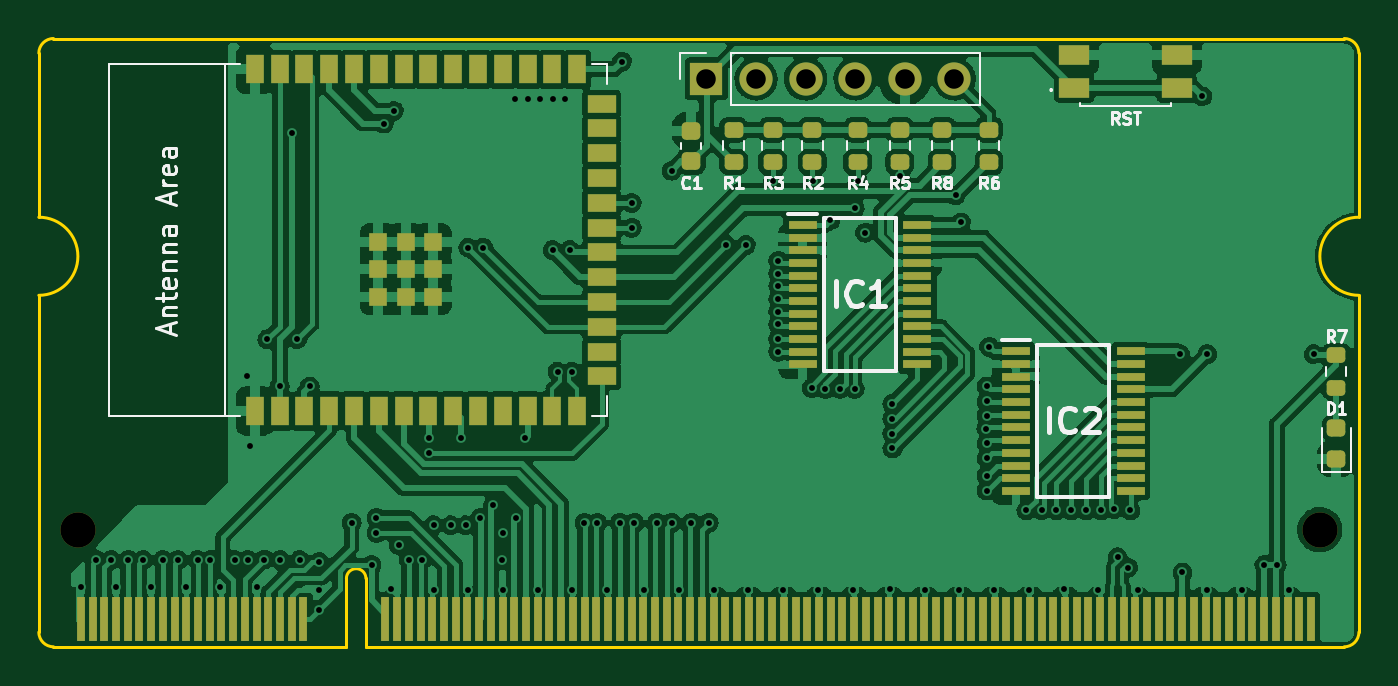
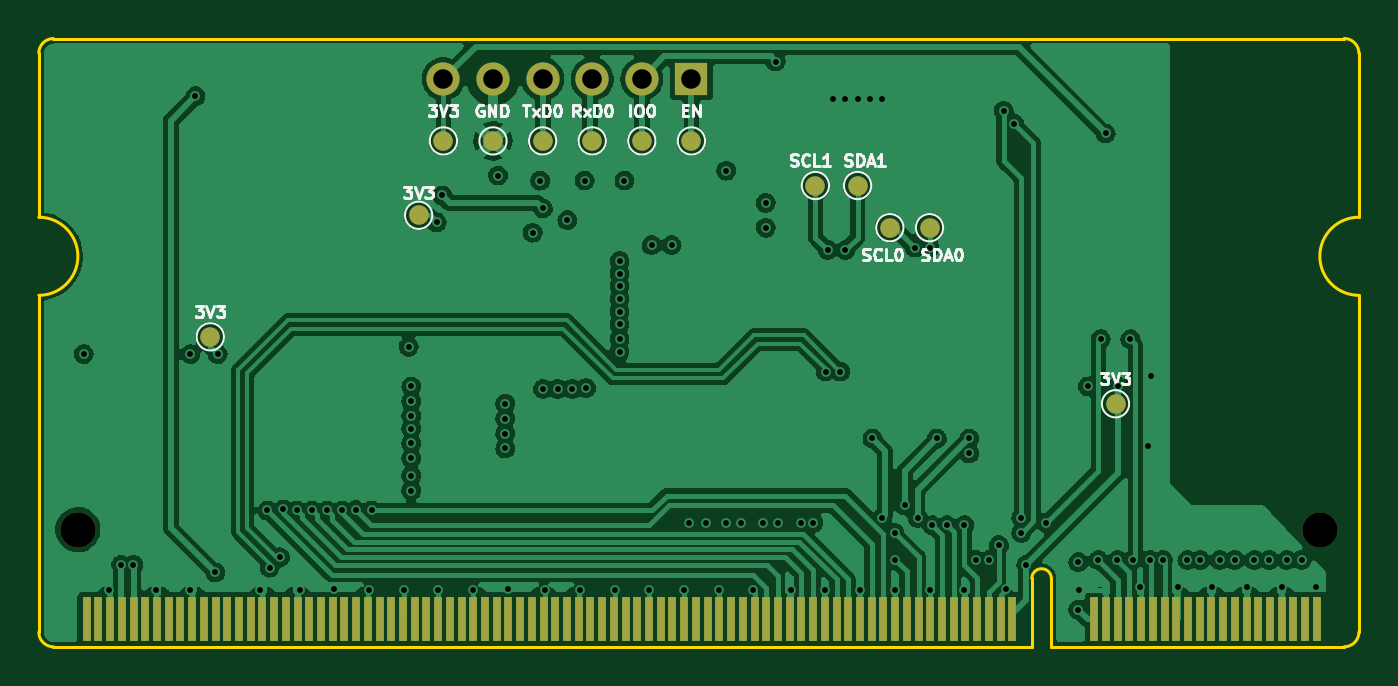
Circuit board: 13 layer files. Board 67.6 x 31.1 mm.
- bottom_copper: so-dimm-esp32-cm-B_Cu.gbr (214162 bytes)
- bottom_mask: so-dimm-esp32-cm-B_Mask.gbr (4014 bytes)
- paste: so-dimm-esp32-cm-B_Paste.gbr (463 bytes)
- bottom_silk: so-dimm-esp32-cm-B_Silkscreen.gbr (14428 bytes)
- outline: so-dimm-esp32-cm-Edge_Cuts.gbr (1493 bytes)
- top_copper: so-dimm-esp32-cm-F_Cu.gbr (268728 bytes)
- top_mask: so-dimm-esp32-cm-F_Mask.gbr (7769 bytes)
- paste: so-dimm-esp32-cm-F_Paste.gbr (4805 bytes)
- top_silk: so-dimm-esp32-cm-F_Silkscreen.gbr (15013 bytes)
- inner_copper: so-dimm-esp32-cm-In1_Cu.gbr (11475 bytes)
- inner_copper: so-dimm-esp32-cm-In2_Cu.gbr (8653 bytes)
- drill: so-dimm-esp32-cm-NPTH.drl (367 bytes)
- drill: so-dimm-esp32-cm-PTH.drl (2484 bytes)

=== bottom_copper: so-dimm-esp32-cm-B_Cu.gbr (214162 bytes, source omitted) ===
=== bottom_mask: so-dimm-esp32-cm-B_Mask.gbr ===
%TF.GenerationSoftware,KiCad,Pcbnew,(6.0.1)*%
%TF.CreationDate,2022-10-22T09:43:17+02:00*%
%TF.ProjectId,so-dimm-esp32-cm,736f2d64-696d-46d2-9d65-737033322d63,rev?*%
%TF.SameCoordinates,Original*%
%TF.FileFunction,Soldermask,Bot*%
%TF.FilePolarity,Negative*%
%FSLAX46Y46*%
G04 Gerber Fmt 4.6, Leading zero omitted, Abs format (unit mm)*
G04 Created by KiCad (PCBNEW (6.0.1)) date 2022-10-22 09:43:17*
%MOMM*%
%LPD*%
G01*
G04 APERTURE LIST*
%ADD10C,1.800000*%
%ADD11R,0.450000X2.300000*%
%ADD12R,1.700000X1.700000*%
%ADD13O,1.700000X1.700000*%
%ADD14C,1.000000*%
G04 APERTURE END LIST*
D10*
%TO.C,J1*%
X117425346Y-102077001D03*
X181025346Y-102077001D03*
D11*
X117575346Y-106677001D03*
X118175346Y-106677001D03*
X118775346Y-106677001D03*
X119375346Y-106677001D03*
X119975346Y-106677001D03*
X120575346Y-106677001D03*
X121175346Y-106677001D03*
X121775346Y-106677001D03*
X122375346Y-106677001D03*
X122975346Y-106677001D03*
X123575346Y-106677001D03*
X124175346Y-106677001D03*
X124775346Y-106677001D03*
X125375346Y-106677001D03*
X125975346Y-106677001D03*
X126575346Y-106677001D03*
X127175346Y-106677001D03*
X127775346Y-106677001D03*
X128375346Y-106677001D03*
X128975346Y-106677001D03*
X133175346Y-106677001D03*
X133775346Y-106677001D03*
X134375346Y-106677001D03*
X134975346Y-106677001D03*
X135575346Y-106677001D03*
X136175346Y-106677001D03*
X136775346Y-106677001D03*
X137375346Y-106677001D03*
X137975346Y-106677001D03*
X138575346Y-106677001D03*
X139175346Y-106677001D03*
X139775346Y-106677001D03*
X140375346Y-106677001D03*
X140975346Y-106677001D03*
X141575346Y-106677001D03*
X142175346Y-106677001D03*
X142775346Y-106677001D03*
X143375346Y-106677001D03*
X143975346Y-106677001D03*
X144575346Y-106677001D03*
X145175346Y-106677001D03*
X145775346Y-106677001D03*
X146375346Y-106677001D03*
X146975346Y-106677001D03*
X147575346Y-106677001D03*
X148175346Y-106677001D03*
X148775346Y-106677001D03*
X149375346Y-106677001D03*
X149975346Y-106677001D03*
X150575346Y-106677001D03*
X151175346Y-106677001D03*
X151775346Y-106677001D03*
X152375346Y-106677001D03*
X152975346Y-106677001D03*
X153575346Y-106677001D03*
X154175346Y-106677001D03*
X154775346Y-106677001D03*
X155375346Y-106677001D03*
X155975346Y-106677001D03*
X156575346Y-106677001D03*
X157175346Y-106677001D03*
X157775346Y-106677001D03*
X158375346Y-106677001D03*
X158975346Y-106677001D03*
X159575346Y-106677001D03*
X160175346Y-106677001D03*
X160775346Y-106677001D03*
X161375346Y-106677001D03*
X161975346Y-106677001D03*
X162575346Y-106677001D03*
X163175346Y-106677001D03*
X163775346Y-106677001D03*
X164375346Y-106677001D03*
X164975346Y-106677001D03*
X165575346Y-106677001D03*
X166175346Y-106677001D03*
X166775346Y-106677001D03*
X167375346Y-106677001D03*
X167975346Y-106677001D03*
X168575346Y-106677001D03*
X169175346Y-106677001D03*
X169775346Y-106677001D03*
X170375346Y-106677001D03*
X170975346Y-106677001D03*
X171575346Y-106677001D03*
X172175346Y-106677001D03*
X172775346Y-106677001D03*
X173375346Y-106677001D03*
X173975346Y-106677001D03*
X174575346Y-106677001D03*
X175175346Y-106677001D03*
X175775346Y-106677001D03*
X176375346Y-106677001D03*
X176975346Y-106677001D03*
X177575346Y-106677001D03*
X178175346Y-106677001D03*
X178775346Y-106677001D03*
X179375346Y-106677001D03*
X179975346Y-106677001D03*
X180575346Y-106677001D03*
%TD*%
D12*
%TO.C,J2*%
X149606000Y-78994000D03*
D13*
X152146000Y-78994000D03*
X154686000Y-78994000D03*
X157226000Y-78994000D03*
X159766000Y-78994000D03*
X162306000Y-78994000D03*
%TD*%
D14*
%TO.C,TP4*%
X157226000Y-82169000D03*
%TD*%
%TO.C,TP10*%
X137414000Y-86614000D03*
%TD*%
%TO.C,TP2*%
X152146000Y-82169000D03*
%TD*%
%TO.C,TP13*%
X143256000Y-84455000D03*
%TD*%
%TO.C,TP8*%
X127889000Y-95631000D03*
%TD*%
%TO.C,TP11*%
X139446000Y-86614000D03*
%TD*%
%TO.C,TP6*%
X159766000Y-82169000D03*
%TD*%
%TO.C,TP9*%
X174244000Y-92202000D03*
%TD*%
%TO.C,TP3*%
X154686000Y-82169000D03*
%TD*%
%TO.C,TP5*%
X162306000Y-82169000D03*
%TD*%
%TO.C,TP1*%
X149606000Y-82169000D03*
%TD*%
%TO.C,TP12*%
X141097000Y-84455000D03*
%TD*%
%TO.C,TP7*%
X163576000Y-85979000D03*
%TD*%
M02*

=== paste: so-dimm-esp32-cm-B_Paste.gbr ===
%TF.GenerationSoftware,KiCad,Pcbnew,(6.0.1)*%
%TF.CreationDate,2022-10-22T09:43:17+02:00*%
%TF.ProjectId,so-dimm-esp32-cm,736f2d64-696d-46d2-9d65-737033322d63,rev?*%
%TF.SameCoordinates,Original*%
%TF.FileFunction,Paste,Bot*%
%TF.FilePolarity,Positive*%
%FSLAX46Y46*%
G04 Gerber Fmt 4.6, Leading zero omitted, Abs format (unit mm)*
G04 Created by KiCad (PCBNEW (6.0.1)) date 2022-10-22 09:43:17*
%MOMM*%
%LPD*%
G01*
G04 APERTURE LIST*
G04 APERTURE END LIST*
M02*

=== bottom_silk: so-dimm-esp32-cm-B_Silkscreen.gbr (14428 bytes, source omitted) ===
=== outline: so-dimm-esp32-cm-Edge_Cuts.gbr ===
%TF.GenerationSoftware,KiCad,Pcbnew,(6.0.1)*%
%TF.CreationDate,2022-10-22T09:43:17+02:00*%
%TF.ProjectId,so-dimm-esp32-cm,736f2d64-696d-46d2-9d65-737033322d63,rev?*%
%TF.SameCoordinates,Original*%
%TF.FileFunction,Profile,NP*%
%FSLAX46Y46*%
G04 Gerber Fmt 4.6, Leading zero omitted, Abs format (unit mm)*
G04 Created by KiCad (PCBNEW (6.0.1)) date 2022-10-22 09:43:17*
%MOMM*%
%LPD*%
G01*
G04 APERTURE LIST*
%TA.AperFunction,Profile*%
%ADD10C,0.150000*%
%TD*%
G04 APERTURE END LIST*
D10*
X182276655Y-108077000D02*
G75*
G03*
X183025346Y-107327001I-1309J749999D01*
G01*
X132175346Y-104577001D02*
G75*
G03*
X131175346Y-104577001I-500000J0D01*
G01*
X116174037Y-76927002D02*
G75*
G03*
X115425346Y-77677001I1309J-749999D01*
G01*
X132175346Y-108077001D02*
X182276655Y-108077000D01*
X115425346Y-107327001D02*
G75*
G03*
X116175345Y-108075692I749999J1309D01*
G01*
X132175346Y-108077001D02*
X132175346Y-104577001D01*
X116174037Y-76927001D02*
X182275346Y-76927001D01*
X115425346Y-90077001D02*
X115425346Y-107327001D01*
X183025345Y-77677001D02*
X183025346Y-86077001D01*
X183025346Y-107327001D02*
X183025346Y-90077001D01*
X131175346Y-108077001D02*
X131175346Y-104577001D01*
X183025345Y-77677001D02*
G75*
G03*
X182275346Y-76927001I-749999J1D01*
G01*
X131175346Y-108077001D02*
X116175345Y-108075692D01*
X115425346Y-77677001D02*
X115425346Y-86077001D01*
X115425346Y-90077001D02*
G75*
G03*
X115425346Y-86077001I0J2000000D01*
G01*
X183025346Y-86077001D02*
G75*
G03*
X183025346Y-90077001I0J-2000000D01*
G01*
M02*

=== top_copper: so-dimm-esp32-cm-F_Cu.gbr (268728 bytes, source omitted) ===
=== top_mask: so-dimm-esp32-cm-F_Mask.gbr (7769 bytes, source omitted) ===
=== paste: so-dimm-esp32-cm-F_Paste.gbr ===
%TF.GenerationSoftware,KiCad,Pcbnew,(6.0.1)*%
%TF.CreationDate,2022-10-22T09:43:17+02:00*%
%TF.ProjectId,so-dimm-esp32-cm,736f2d64-696d-46d2-9d65-737033322d63,rev?*%
%TF.SameCoordinates,Original*%
%TF.FileFunction,Paste,Top*%
%TF.FilePolarity,Positive*%
%FSLAX46Y46*%
G04 Gerber Fmt 4.6, Leading zero omitted, Abs format (unit mm)*
G04 Created by KiCad (PCBNEW (6.0.1)) date 2022-10-22 09:43:17*
%MOMM*%
%LPD*%
G01*
G04 APERTURE LIST*
G04 Aperture macros list*
%AMRoundRect*
0 Rectangle with rounded corners*
0 $1 Rounding radius*
0 $2 $3 $4 $5 $6 $7 $8 $9 X,Y pos of 4 corners*
0 Add a 4 corners polygon primitive as box body*
4,1,4,$2,$3,$4,$5,$6,$7,$8,$9,$2,$3,0*
0 Add four circle primitives for the rounded corners*
1,1,$1+$1,$2,$3*
1,1,$1+$1,$4,$5*
1,1,$1+$1,$6,$7*
1,1,$1+$1,$8,$9*
0 Add four rect primitives between the rounded corners*
20,1,$1+$1,$2,$3,$4,$5,0*
20,1,$1+$1,$4,$5,$6,$7,0*
20,1,$1+$1,$6,$7,$8,$9,0*
20,1,$1+$1,$8,$9,$2,$3,0*%
G04 Aperture macros list end*
%ADD10RoundRect,0.200000X0.275000X-0.200000X0.275000X0.200000X-0.275000X0.200000X-0.275000X-0.200000X0*%
%ADD11RoundRect,0.218750X0.256250X-0.218750X0.256250X0.218750X-0.256250X0.218750X-0.256250X-0.218750X0*%
%ADD12R,1.550000X1.000000*%
%ADD13R,1.475000X0.450000*%
%ADD14R,0.900000X1.500000*%
%ADD15R,1.500000X0.900000*%
%ADD16R,0.900000X0.900000*%
%ADD17RoundRect,0.225000X0.250000X-0.225000X0.250000X0.225000X-0.250000X0.225000X-0.250000X-0.225000X0*%
G04 APERTURE END LIST*
D10*
%TO.C,R4*%
X157353000Y-83248000D03*
X157353000Y-81598000D03*
%TD*%
D11*
%TO.C,D1*%
X181864000Y-98450500D03*
X181864000Y-96875500D03*
%TD*%
D10*
%TO.C,R8*%
X161671000Y-83248000D03*
X161671000Y-81598000D03*
%TD*%
%TO.C,R6*%
X164084000Y-83248000D03*
X164084000Y-81598000D03*
%TD*%
D12*
%TO.C,S1*%
X168444000Y-79463000D03*
X168444000Y-77763000D03*
X173694000Y-79463000D03*
X173694000Y-77763000D03*
%TD*%
D10*
%TO.C,R7*%
X181864000Y-94805000D03*
X181864000Y-93155000D03*
%TD*%
D13*
%TO.C,IC1*%
X154542000Y-86468000D03*
X154542000Y-87118000D03*
X154542000Y-87768000D03*
X154542000Y-88418000D03*
X154542000Y-89068000D03*
X154542000Y-89718000D03*
X154542000Y-90368000D03*
X154542000Y-91018000D03*
X154542000Y-91668000D03*
X154542000Y-92318000D03*
X154542000Y-92968000D03*
X154542000Y-93618000D03*
X160418000Y-93618000D03*
X160418000Y-92968000D03*
X160418000Y-92318000D03*
X160418000Y-91668000D03*
X160418000Y-91018000D03*
X160418000Y-90368000D03*
X160418000Y-89718000D03*
X160418000Y-89068000D03*
X160418000Y-88418000D03*
X160418000Y-87768000D03*
X160418000Y-87118000D03*
X160418000Y-86468000D03*
%TD*%
D10*
%TO.C,R1*%
X151003000Y-83248000D03*
X151003000Y-81598000D03*
%TD*%
%TO.C,R2*%
X155034000Y-83248000D03*
X155034000Y-81598000D03*
%TD*%
D13*
%TO.C,IC2*%
X165464000Y-92945000D03*
X165464000Y-93595000D03*
X165464000Y-94245000D03*
X165464000Y-94895000D03*
X165464000Y-95545000D03*
X165464000Y-96195000D03*
X165464000Y-96845000D03*
X165464000Y-97495000D03*
X165464000Y-98145000D03*
X165464000Y-98795000D03*
X165464000Y-99445000D03*
X165464000Y-100095000D03*
X171340000Y-100095000D03*
X171340000Y-99445000D03*
X171340000Y-98795000D03*
X171340000Y-98145000D03*
X171340000Y-97495000D03*
X171340000Y-96845000D03*
X171340000Y-96195000D03*
X171340000Y-95545000D03*
X171340000Y-94895000D03*
X171340000Y-94245000D03*
X171340000Y-93595000D03*
X171340000Y-92945000D03*
%TD*%
D10*
%TO.C,R5*%
X159512000Y-83248000D03*
X159512000Y-81598000D03*
%TD*%
D14*
%TO.C,U1*%
X126487000Y-95999000D03*
X127757000Y-95999000D03*
X129027000Y-95999000D03*
X130297000Y-95999000D03*
X131567000Y-95999000D03*
X132837000Y-95999000D03*
X134107000Y-95999000D03*
X135377000Y-95999000D03*
X136647000Y-95999000D03*
X137917000Y-95999000D03*
X139187000Y-95999000D03*
X140457000Y-95999000D03*
X141727000Y-95999000D03*
X142997000Y-95999000D03*
D15*
X144247000Y-94234000D03*
X144247000Y-92964000D03*
X144247000Y-91694000D03*
X144247000Y-90424000D03*
X144247000Y-89154000D03*
X144247000Y-87884000D03*
X144247000Y-86614000D03*
X144247000Y-85344000D03*
X144247000Y-84074000D03*
X144247000Y-82804000D03*
X144247000Y-81534000D03*
X144247000Y-80264000D03*
D14*
X142997000Y-78499000D03*
X141727000Y-78499000D03*
X140457000Y-78499000D03*
X139187000Y-78499000D03*
X137917000Y-78499000D03*
X136647000Y-78499000D03*
X135377000Y-78499000D03*
X134107000Y-78499000D03*
X132837000Y-78499000D03*
X131567000Y-78499000D03*
X130297000Y-78499000D03*
X129027000Y-78499000D03*
X127757000Y-78499000D03*
X126487000Y-78499000D03*
D16*
X132807000Y-88749000D03*
X135607000Y-87349000D03*
X134207000Y-90149000D03*
X134207000Y-88749000D03*
X135607000Y-90149000D03*
X132807000Y-87349000D03*
X132807000Y-90149000D03*
X134207000Y-87349000D03*
X135607000Y-88749000D03*
%TD*%
D10*
%TO.C,R3*%
X153002000Y-83248000D03*
X153002000Y-81598000D03*
%TD*%
D17*
%TO.C,C1*%
X148844000Y-83198000D03*
X148844000Y-81648000D03*
%TD*%
M02*

=== top_silk: so-dimm-esp32-cm-F_Silkscreen.gbr (15013 bytes, source omitted) ===
=== inner_copper: so-dimm-esp32-cm-In1_Cu.gbr (11475 bytes, source omitted) ===
=== inner_copper: so-dimm-esp32-cm-In2_Cu.gbr (8653 bytes, source omitted) ===
=== drill: so-dimm-esp32-cm-NPTH.drl ===
M48
; DRILL file {KiCad (6.0.1)} date Sat Oct 22 09:39:42 2022
; FORMAT={-:-/ absolute / inch / decimal}
; #@! TF.CreationDate,2022-10-22T09:39:42+02:00
; #@! TF.GenerationSoftware,Kicad,Pcbnew,(6.0.1)
; #@! TF.FileFunction,NonPlated,1,4,NPTH
FMAT,2
INCH
; #@! TA.AperFunction,NonPlated,NPTH,ComponentDrill
T1C0.0709
%
G90
G05
T1
X4.623Y-4.0188
X7.127Y-4.0188
T0
M30

=== drill: so-dimm-esp32-cm-PTH.drl ===
M48
; DRILL file {KiCad (6.0.1)} date Sat Oct 22 09:39:42 2022
; FORMAT={-:-/ absolute / inch / decimal}
; #@! TF.CreationDate,2022-10-22T09:39:42+02:00
; #@! TF.GenerationSoftware,Kicad,Pcbnew,(6.0.1)
; #@! TF.FileFunction,Plated,1,4,PTH
FMAT,2
INCH
; #@! TA.AperFunction,Plated,PTH,ViaDrill
T1C0.0118
; #@! TA.AperFunction,Plated,PTH,ComponentDrill
T2C0.0394
%
G90
G05
T1
X4.63Y-4.135
X4.66Y-4.08
X4.69Y-4.08
X4.7Y-4.135
X4.725Y-4.08
X4.755Y-4.08
X4.77Y-4.135
X4.7944Y-4.08
X4.825Y-4.08
X4.84Y-4.135
X4.8644Y-4.08
X4.89Y-4.08
X4.91Y-4.135
X4.9394Y-4.08
X4.9644Y-3.7084
X4.965Y-4.08
X4.97Y-3.85
X4.985Y-4.135
X4.9992Y-4.0792
X5.005Y-3.635
X5.03Y-3.73
X5.0312Y-4.08
X5.055Y-3.22
X5.065Y-3.635
X5.07Y-4.08
X5.0906Y-3.73
X5.109Y-4.1405
X5.11Y-4.0844
X5.11Y-4.18
X5.175Y-4.005
X5.215Y-4.09
X5.225Y-3.995
X5.225Y-4.025
X5.2396Y-3.2
X5.2552Y-4.1392
X5.2602Y-3.1744
X5.27Y-4.05
X5.2906Y-4.0802
X5.3162Y-4.08
X5.33Y-3.835
X5.33Y-3.865
X5.34Y-4.01
X5.34Y-4.14
X5.375Y-4.01
X5.395Y-3.835
X5.405Y-4.01
X5.41Y-3.45
X5.41Y-4.14
X5.4341Y-3.995
X5.44Y-3.45
X5.46Y-3.97
X5.4787Y-4.08
X5.48Y-4.14
X5.4805Y-4.0253
X5.505Y-3.15
X5.5056Y-3.995
X5.525Y-3.835
X5.53Y-3.15
X5.55Y-4.14
X5.555Y-3.15
X5.58Y-3.15
X5.58Y-3.455
X5.59Y-3.7
X5.605Y-3.15
X5.615Y-3.455
X5.6196Y-3.7
X5.62Y-4.14
X5.6444Y-4.005
X5.67Y-4.005
X5.69Y-4.14
X5.715Y-4.005
X5.72Y-3.075
X5.74Y-3.36
X5.74Y-3.41
X5.745Y-4.005
X5.765Y-4.14
X5.79Y-4.005
X5.82Y-3.295
X5.82Y-4.005
X5.835Y-4.14
X5.86Y-4.005
X5.895Y-4.005
X5.905Y-4.14
X5.93Y-3.445
X5.97Y-3.445
X5.975Y-4.14
X6.025Y-3.315
X6.035Y-3.6344
X6.035Y-3.5539
X6.035Y-3.5027
X6.035Y-3.5283
X6.035Y-3.5794
X6.035Y-3.605
X6.035Y-3.66
X6.035Y-3.4771
X6.045Y-4.14
X6.1026Y-3.7332
X6.105Y-3.315
X6.115Y-4.14
X6.13Y-3.735
X6.14Y-3.395
X6.16Y-3.735
X6.185Y-4.14
X6.1894Y-3.3711
X6.1894Y-3.735
X6.195Y-3.315
X6.21Y-3.42
X6.26Y-4.1389
X6.265Y-3.765
X6.265Y-3.795
X6.265Y-3.825
X6.265Y-3.855
X6.28Y-3.305
X6.33Y-4.14
X6.3925Y-3.345
X6.4Y-4.14
X6.4035Y-3.3993
X6.4547Y-3.815
X6.455Y-3.73
X6.455Y-3.76
X6.455Y-3.845
X6.455Y-3.875
X6.455Y-3.91
X6.455Y-3.94
X6.455Y-3.7894
X6.46Y-3.65
X6.47Y-4.14
X6.535Y-3.98
X6.54Y-4.14
X6.5662Y-3.9795
X6.5949Y-3.98
X6.6105Y-4.1389
X6.625Y-3.98
X6.655Y-3.98
X6.68Y-4.14
X6.685Y-3.98
X6.7129Y-3.9779
X6.7196Y-4.0746
X6.7404Y-4.0954
X6.745Y-3.98
X6.76Y-4.14
X6.845Y-3.665
X6.85Y-4.105
X6.89Y-3.145
X6.9Y-3.665
X6.9Y-4.14
X6.97Y-4.14
X7.015Y-4.09
X7.04Y-4.09
X7.065Y-4.14
X7.115Y-3.665
T2
X5.89Y-3.11
X5.99Y-3.11
X6.09Y-3.11
X6.19Y-3.11
X6.29Y-3.11
X6.39Y-3.11
T0
M30

